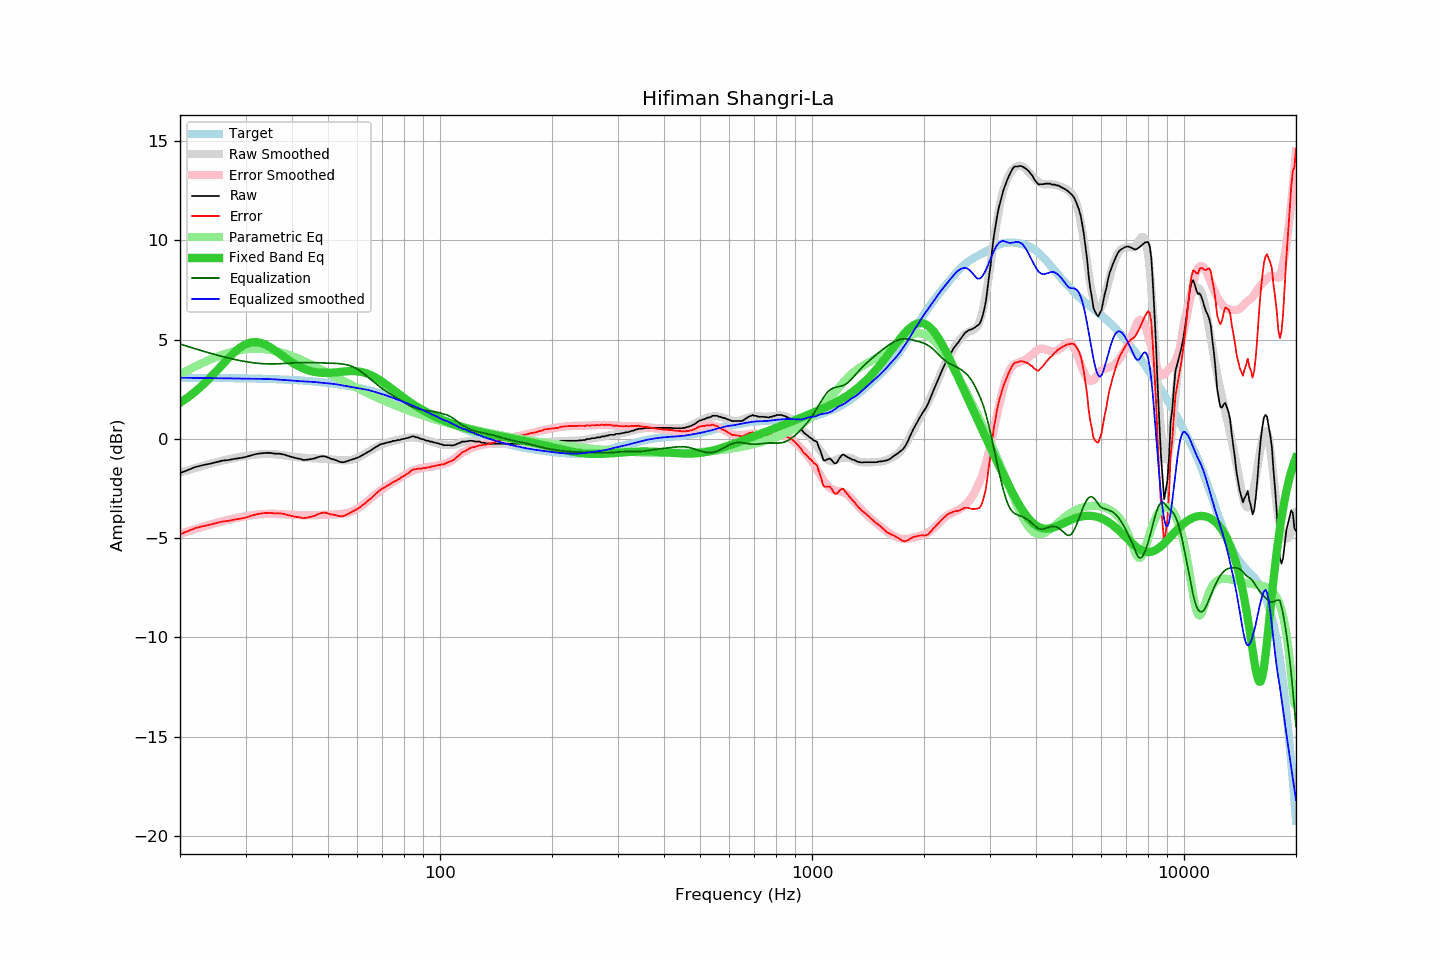

Data behind this chart, as committed beside it:
frequency, raw, error, smoothed, error_smoothed, equalization, parametric_eq, equalized_raw, equalized_smoothed, target
20, -1.73, -4.81, -1.70, -4.78, 4.78, 1.82, 3.06, 3.08, 3.08
21, -1.57, -4.65, -1.58, -4.66, 4.66, 2.09, 3.09, 3.08, 3.08
22, -1.42, -4.49, -1.46, -4.54, 4.54, 2.39, 3.12, 3.07, 3.08
23, -1.33, -4.40, -1.36, -4.43, 4.43, 2.71, 3.10, 3.07, 3.08
24, -1.26, -4.33, -1.26, -4.33, 4.33, 3.05, 3.07, 3.06, 3.07
25, -1.18, -4.25, -1.17, -4.23, 4.23, 3.40, 3.06, 3.06, 3.07
26, -1.10, -4.16, -1.09, -4.15, 4.15, 3.74, 3.05, 3.05, 3.07
27, -1.07, -4.13, -1.02, -4.07, 4.07, 4.07, 3.01, 3.05, 3.06
28, -1.01, -4.07, -0.96, -4.01, 4.01, 4.36, 3.00, 3.04, 3.06
29, -0.97, -4.02, -0.91, -3.95, 3.95, 4.60, 2.98, 3.04, 3.06
30, -0.92, -3.97, -0.86, -3.89, 3.89, 4.77, 2.98, 3.03, 3.05
31, -0.84, -3.88, -0.82, -3.85, 3.85, 4.86, 3.02, 3.03, 3.04
32, -0.77, -3.80, -0.79, -3.82, 3.82, 4.88, 3.05, 3.03, 3.04
33, -0.73, -3.76, -0.77, -3.80, 3.80, 4.84, 3.07, 3.03, 3.03
34, -0.71, -3.73, -0.76, -3.78, 3.78, 4.74, 3.08, 3.02, 3.03
35, -0.71, -3.72, -0.76, -3.77, 3.77, 4.61, 3.07, 3.01, 3.02
36, -0.75, -3.76, -0.78, -3.78, 3.78, 4.46, 3.03, 3.00, 3.01
37, -0.75, -3.75, -0.80, -3.79, 3.79, 4.30, 3.04, 2.99, 3.00
38, -0.79, -3.78, -0.83, -3.80, 3.80, 4.14, 3.01, 2.97, 2.99
39, -0.86, -3.84, -0.86, -3.81, 3.81, 3.99, 2.96, 2.95, 2.98
40, -0.92, -3.89, -0.89, -3.83, 3.83, 3.86, 2.91, 2.94, 2.97
41, -0.97, -3.93, -0.91, -3.84, 3.84, 3.74, 2.87, 2.92, 2.96
42, -1.01, -3.95, -0.93, -3.84, 3.84, 3.63, 2.84, 2.91, 2.95
43, -1.07, -4.00, -0.95, -3.85, 3.85, 3.54, 2.78, 2.90, 2.93
44, -1.05, -3.97, -0.96, -3.85, 3.85, 3.47, 2.80, 2.89, 2.92
45, -1.02, -3.92, -0.97, -3.85, 3.85, 3.42, 2.83, 2.88, 2.91
46, -0.99, -3.88, -0.98, -3.84, 3.84, 3.37, 2.86, 2.87, 2.89
47, -0.92, -3.79, -0.99, -3.84, 3.84, 3.35, 2.92, 2.85, 2.87
48, -0.88, -3.73, -1.00, -3.83, 3.83, 3.33, 2.95, 2.83, 2.86
49, -0.88, -3.72, -1.01, -3.82, 3.82, 3.32, 2.95, 2.81, 2.84
50, -0.94, -3.76, -1.02, -3.82, 3.82, 3.32, 2.88, 2.80, 2.82
51, -1.01, -3.81, -1.03, -3.82, 3.82, 3.33, 2.81, 2.78, 2.80
52, -1.05, -3.83, -1.05, -3.81, 3.81, 3.35, 2.76, 2.76, 2.78
53, -1.11, -3.86, -1.06, -3.80, 3.80, 3.36, 2.69, 2.74, 2.76
54, -1.17, -3.90, -1.07, -3.79, 3.79, 3.38, 2.62, 2.71, 2.74
55, -1.18, -3.89, -1.08, -3.77, 3.77, 3.39, 2.59, 2.69, 2.71
56, -1.14, -3.82, -1.08, -3.74, 3.74, 3.41, 2.60, 2.66, 2.69
57, -1.09, -3.75, -1.07, -3.70, 3.70, 3.42, 2.62, 2.63, 2.66
58, -1.04, -3.67, -1.05, -3.65, 3.65, 3.42, 2.62, 2.61, 2.64
59, -1.00, -3.61, -1.01, -3.59, 3.59, 3.42, 2.59, 2.58, 2.61
60, -0.95, -3.53, -0.95, -3.51, 3.51, 3.40, 2.56, 2.56, 2.58
61, -0.89, -3.44, -0.88, -3.42, 3.42, 3.39, 2.54, 2.54, 2.55
62, -0.81, -3.33, -0.81, -3.33, 3.33, 3.36, 2.52, 2.52, 2.52
63, -0.74, -3.23, -0.73, -3.22, 3.22, 3.32, 2.49, 2.49, 2.49
64, -0.66, -3.12, -0.65, -3.12, 3.12, 3.28, 2.46, 2.47, 2.46
65, -0.60, -3.02, -0.58, -3.02, 3.02, 3.22, 2.42, 2.43, 2.43
66, -0.51, -2.90, -0.51, -2.91, 2.91, 3.16, 2.40, 2.40, 2.40
67, -0.43, -2.79, -0.45, -2.81, 2.81, 3.10, 2.38, 2.36, 2.36
68, -0.36, -2.68, -0.38, -2.71, 2.71, 3.03, 2.35, 2.33, 2.33
69, -0.29, -2.58, -0.33, -2.62, 2.62, 2.95, 2.33, 2.29, 2.29
70, -0.25, -2.50, -0.27, -2.53, 2.53, 2.87, 2.28, 2.26, 2.26
71, -0.23, -2.45, -0.23, -2.45, 2.45, 2.79, 2.22, 2.22, 2.22
72, -0.19, -2.37, -0.19, -2.37, 2.37, 2.71, 2.18, 2.18, 2.18
73, -0.17, -2.31, -0.16, -2.30, 2.30, 2.63, 2.13, 2.14, 2.14
74, -0.14, -2.24, -0.13, -2.23, 2.23, 2.54, 2.09, 2.10, 2.11
75, -0.10, -2.16, -0.10, -2.16, 2.16, 2.46, 2.06, 2.06, 2.07
76, -0.10, -2.12, -0.08, -2.09, 2.09, 2.38, 2.00, 2.02, 2.03
77, -0.06, -2.04, -0.05, -2.03, 2.03, 2.30, 1.97, 1.98, 1.99
78, -0.06, -2.00, -0.02, -1.96, 1.96, 2.22, 1.90, 1.94, 1.95
79, -0.01, -1.91, 0.00, -1.90, 1.90, 2.14, 1.89, 1.90, 1.91
... 553 more rows
